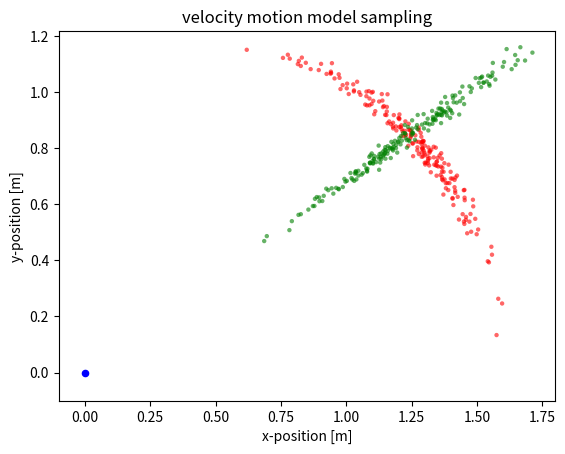

The script that saved this image:
import numpy as np
import matplotlib.pyplot as plt
from math import cos, sin
import sympy
sympy.init_printing(use_latex='mathjax')
from sympy import symbols, Matrix, latex

def sample_velocity_motion_model( x, u, a, dt):

    v_hat = u[0] + np.random.normal(0, a[0]*u[0]**2 + a[1]*u[1]**2)
    w_hat = u[1] + np.random.normal(0, a[2]*u[0]**2 + a[3]*u[1]**2)
    gamma_hat = np.random.normal(0, a[4]*u[0]**2 + a[5]*u[1]**2)

    r = v_hat/w_hat
    x_prime = x[0] - r*sin(x[2]) + r*sin(x[2]+w_hat*dt)
    y_prime = x[1] + r*cos(x[2]) - r*cos(x[2]+w_hat*dt)
    theta_prime = x[2] + w_hat*dt + gamma_hat*dt

    return np.array([x_prime, y_prime, theta_prime])

def jacocbian_motion_model(x, u, dt):
    x, y, theta, v, w, dt = symbols('x y theta v w dt')
    R = v / w
    beta = theta + w * dt
    gux = Matrix(
        [
            [x - R * sympy.sin(theta) + R * sympy.sin(beta)],
            [y + R * sympy.cos(theta) - R * sympy.cos(beta)],
            [beta],
        ]
    )
    eval_gux = sympy.lambdify((x, y, theta, v, w, dt), gux, 'numpy')
    Gt = gux.jacobian(Matrix([x, y, theta]))
    eval_Gt = sympy.lambdify((x, y, theta, v, w, dt), Gt, "numpy")
    sympy.pprint(Gt)
    Vt = gux.jacobian(Matrix([v, w]))
    eval_Vt = sympy.lambdify((x, y, theta, v, w, dt), Vt, "numpy")

    return eval_gux, eval_Gt, eval_Vt, 


def main():
    plt.close('all')
    n_samples = 500
    dt = 2

    x = [0, 0, 0] # initial pose
    u = [0.8, 0.6] # velocity command (linear and angular)
    a1 = [0.01, 0.01, 0.2, 0.1, 0.0, 0.0] # noise variance
    a2 = [0.2, 0.02, 0.01, 0.01, 0.0, 0.0] 
    x_prime = np.zeros([n_samples, 3])
    for i in range(n_samples):
        x_prime[i,:] = sample_velocity_motion_model(x, u, a1, dt)

    x_second = np.zeros([n_samples, 3])
    for i in range(n_samples):
        x_second[i,:] = sample_velocity_motion_model(x, u, a2, dt)    

    plt.scatter(0, 0, s=20, facecolors='b', edgecolors='b')

    for x_ in x_prime[:200]:
        plt.scatter(x_[0], x_[1],s=10, facecolors='r', edgecolors='none', alpha=0.6)

    for x_ in x_second[:200]:
        plt.scatter(x_[0], x_[1],s=10, facecolors='g', edgecolors='none', alpha=0.6)

    plt.xlim(left=-0.1)
    plt.ylim(bottom=-0.1)
    plt.xlabel("x-position [m]")
    plt.ylabel("y-position [m]")
    plt.title("velocity motion model sampling")
    plt.show()

    jacocbian_motion_model(x,u,dt)

if __name__ == "__main__":
    main()
